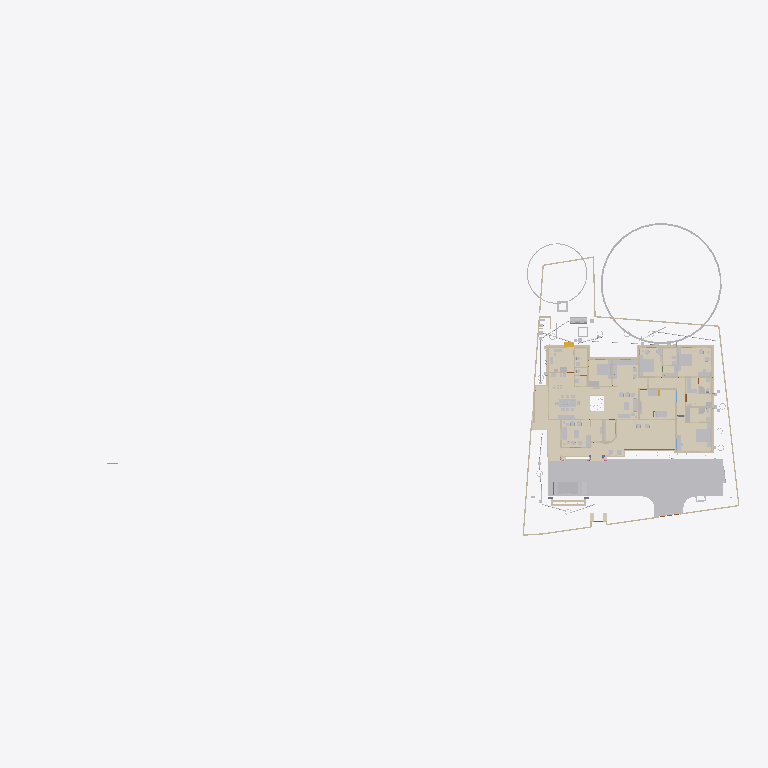
Plan cut of the same IFC building model at storey '00' (level 0.00 m, cut at 1.40 m), seen from above with north up, elements coloured by IFC class (only those large enough to see are counted): 38 walls (beige), 36 other elements (light grey), 30 coverings (cream), 1 beam (green), 1 stair flight (yellow). Cut surfaces are drawn darker.
Extent 101.4 m × 45.8 m × 45.1 m (x, y, z). Storeys (10): GF at 0.00 m; 00 at 0.00 m; FFtop at 0.00 m; GFLintel at 0.00 m; FF at 0.00 m; Footing at 0.00 m; Verandah at 0.00 m; Plumbing at 0.00 m; schedule at 0.00 m; Electrical at 0.00 m. Elements (2634): 481 IfcSystemFurnitureElement, 462 IfcBuildingElementProxy, 293 IfcWall, 254 IfcBeam, 228 IfcCovering, 148 IfcSwitchingDevice, 86 IfcLightFixture, 80 IfcPipeSegment, 59 IfcFurniture, 56 IfcOutlet, 55 IfcGeographicElement, 54 IfcWindow.

HEADER;
FILE_DESCRIPTION(('ViewDefinition[DesignTransferView]'),'2;1');
FILE_NAME('Sreekesh.ifc','2026-06-08T10:35:24+05:30',(),(),'IfcOpenShell 0.8.5','Bonsai 0.8.5','Nobody');
FILE_SCHEMA(('IFC4X3'));
ENDSEC;
DATA;
#1=IFCPROJECT('0aPvmvJuf5owphcfiKWAsN',$,'My Project',$,$,$,$,(#14,#26),#9);
#30=IFCSITE('3jTVXq97zE2OZTfzZH9iYT',$,'My Site',$,$,#53,$,$,$,$,$,$,$,$);
#211744=IFCSITE('2pH2ecD1v9bgK8psTEcl$_',$,'Site',$,$,#547284,#211754,$,$,(8,52,49,300000),(76,38,36,300000),$,$,$);
#36=IFCBUILDING('3Bt1MypEf4fuqFfshm9kTs',$,'My Building',$,$,#59,$,$,$,$,$,$);
#333137=IFCBUILDING('2u05Cn$TD6OPdaLJzvNsxO',$,'GFWall',$,$,#507878,$,$,$,$,$,$);
#339211=IFCBUILDING('002Xt49mzDahM74jmffgUi',$,'GF-P',$,$,#507873,$,$,$,$,$,$);
#42=IFCBUILDINGSTOREY('3Yt8GBe1vE1Byt_$JKaQnQ',$,'GF',$,$,#509173,$,$,$,$);
#8023=IFCBUILDINGSTOREY('3LNq90aff4Xhn4xfthWyFx',$,'00',$,$,#8039,$,$,$,$);
#71986=IFCBUILDINGSTOREY('1ZF$IMkzjA5efl8XVVA8ry',$,'FFtop',$,$,#508468,$,$,$,$);
#72129=IFCBUILDINGSTOREY('1Nt2vvvNTB5u0X$NIke4ti',$,'GFLintel',$,$,#510858,$,$,$,$);
#83382=IFCBUILDINGSTOREY('2do7yjy$r1eOSN7_GxsK9f',$,'FF',$,$,#508248,$,$,$,$);
#301077=IFCBUILDINGSTOREY('1n3LFyF6X708Cvo1r86gbR',$,'Footing',$,$,#508478,$,$,$,$);
#360055=IFCBUILDINGSTOREY('2kU8qRmBnF7foRmD37T33I',$,'Verandah',$,$,#360071,$,$,$,$);
#367233=IFCBUILDINGSTOREY('3r39yX7tr10xAjP1zlM9FN',$,'Plumbing',$,$,#367249,$,$,$,$);
#436766=IFCBUILDINGSTOREY('2CUKbd$of0Yx1yz6tYDaJY',$,'schedule',$,$,#511718,$,$,$,$);
#442969=IFCBUILDINGSTOREY('0sffW$JV12jOzJZIPBAWvQ',$,'Electrical',$,$,#442985,$,$,$,$);
#363541=IFCCOURSE('0hYJyXEsXANxqeScN2ddTn',$,'Course',$,$,#552989,#363556,$,$);
#591201=IFCCOVERING('3kms8ObvT2A83v6EkiQCtZ',$,'Covering',$,$,#591353,#591200,$,$);
#345031=IFCCOVERING('3RPlCoLTXEkg2LQ5VmhLHT',$,'Covering',$,$,#361378,#345042,$,$);
#578743=IFCCOURSE('10JQwc8Rj1DhdDleds_4eD',$,'Course',$,$,#579139,#578764,$,$);
#590858=IFCCOVERING('0RcNbxwC1BPO6vPsSe5hv0',$,'Covering',$,$,#591403,#590857,$,$);
#158109=IFCGEOGRAPHICELEMENT('1ICn9VC11DLu$jSeyjW6na',$,'GeographicElement',$,$,#159277,#158141,$,$);
#591314=IFCCOVERING('0d2zgKDdP8dwFGBu$GD38F',$,'Covering',$,$,#591373,#591313,$,$);
#590379=IFCCOVERING('2ZGsMYGazAchJobXoI0Ygv',$,'Covering',$,$,#590422,#590395,$,$);
#339327=IFCCOVERING('2gdKm_COPCGQt2$pqnEIyy',$,'Covering',$,$,#509943,#339338,$,$);
#590972=IFCCOVERING('2wUE701ff3ZBcv_UhuFthK',$,'Covering',$,$,#591363,#590971,$,$);
#146729=IFCVEHICLE('0zRPRsukT96P6cuFPGiKs1',$,'Vehicle',$,$,#189086,#146742,$,$);
#590571=IFCCOVERING('0UuWKOFoDDYvmplRYi7h7d',$,'Covering',$,$,#591343,#590570,$,$);
#590628=IFCCOVERING('3pEdpTjbjFLQ$oJNw_068r',$,'Covering',$,$,#591338,#590627,$,$);
#591085=IFCCOVERING('0kYX189Jf7CBGn9ceIdHnd',$,'Covering',$,$,#591378,#591084,$,$);
#66022=IFCWALL('2FUeR5sFb9uwjJGdeVWABU',$,'Wall',$,$,#431152,#66028,$,$);
#309133=IFCWALL('2VcyNDgMn9VgDTDYN_$YR$',$,'Wall',$,$,#508643,#309144,$,$);
#591142=IFCCOVERING('3Wi1uDf0TEzBEG7DUo_LFE',$,'Covering',$,$,#591398,#591141,$,$);
#601444=IFCCOVERING('1aad0Nw0b8pgnEwnKHFkPw',$,'Covering',$,$,#601543,#601443,$,$);
#532540=IFCFURNITURE('3GPb$TX3bAaO0sNvhFpy4W',$,'Furniture',$,$,#538708,#532570,$,$);
#590685=IFCCOVERING('2DZod39rv4RxPbk5$8U$JL',$,'Covering',$,$,#591393,#590684,$,$);
#541370=IFCFURNITURE('3a6eTw$Kf5h8o62ViCN3B9',$,'Furniture',$,$,#615908,#541383,$,$);
#601271=IFCCOVERING('2Z1NrECcXEj9MRDySQAZqv',$,'Covering',$,$,#601523,#601270,$,$);
#590802=IFCCOVERING('1Bs4Doo8HFO94TelcTdwmZ',$,'Covering',$,$,#591348,#590801,$,$);
#158156=IFCGEOGRAPHICELEMENT('2JlHSkVhjCZPlJyc1W8A6K',$,'GeographicElement',$,$,#159282,#158188,$,$);
#590742=IFCCOVERING('1ni5gOUR9DqRnAAhVVpPlZ',$,'Covering',$,$,#591358,#590741,$,$);
#65997=IFCWALL('1DC2$ngnnDR8Q9h6mAR0js',$,'Wall',$,$,#345521,#66003,$,$);
#532526=IFCFURNITURE('3gB9$ESpzFY8X4BymaP12u',$,'Furniture',$,$,#532775,#532562,$,$);
#356144=IFCCOVERING('1zMDy9b99F78g0pPFmqkhi',$,'Covering',$,$,#509978,#356160,$,$);
#309107=IFCWALL('01iQiyD9jF981ZNgDvXuAr',$,'Wall',$,$,#508648,#309118,$,$);
#608894=IFCFURNITURE('1rW3RY7jLEV9DGXKZdn0Cj',$,'Furniture',$,$,#610395,#608994,$,$);
#285749=IFCWALL('23M4dZECv7RPP4RWKkyrhY',$,'Wall.082',$,$,#435018,#285760,$,$);
#222195=IFCWALL('2ixJvC9dH599amejUM2w6G',$,'Wall',$,$,#293165,#222215,$,$);
#410350=IFCFURNITURE('36fJsTb99Eyh2vWH1pKTwS',$,'Furniture',$,$,#557811,#410349,$,$);
#90359=IFCWALL('3p_Mlr$7n7WPwtZxEevqS4',$,'Wall',$,$,#507938,#90370,$,$);
#3520=IFCWALL('1kfIyPN_b4JPSDED46DDvv',$,'Wall',$,$,#507918,#3526,$,$);
#601388=IFCCOVERING('2OfGI35pf0Lf5cIlxdGZFD',$,'Covering',$,$,#601533,#601387,$,$);
#524552=IFCFURNITURE('1Rp$DFOJXFWOqRZHaLRtD$',$,'Cube',$,$,#621707,#524553,$,.BED.);
#308639=IFCWALL('0UYp14YpP1MAW0yCb4nw87',$,'Wall',$,$,#508658,#308650,$,$);
#590915=IFCCOVERING('3HWV9OZZz6DxRQIJbYTFsv',$,'Covering',$,$,#591388,#590914,$,$);
#601332=IFCCOVERING('0OeQfY7$zDCAoos9A$4lI9',$,'Covering',$,$,#601528,#601331,$,$);
#415580=IFCTANK('0zlhS4RPL7lRfPwGcdKWnU',$,'Tank',$,$,#532270,#530482,$,$);
#528805=IFCELECTRICAPPLIANCE('2815wh2PP0iwDPzxAV3Eup',$,'ElectricAppliance',$,$,#604021,#528831,'#08',$);
#591029=IFCCOVERING('2bze4YSY9A6hP20$0LKr09',$,'Covering',$,$,#591368,#591028,$,$);
#226167=IFCWALL('1JVywoPUH41xuuLQv_Mf23',$,'Wall.082',$,$,#434788,#226178,$,$);
#345472=IFCWALL('0yhntx_XHBtOwqFxJIUy0e',$,'Wall.082',$,$,#345566,#345483,$,$);
#2872=IFCWALL('0VICnwrYLCM9IhHcjSiD9g',$,'Wall',$,$,#507923,#2879,$,$);
#578551=IFCWALL('3M_0KDf$P8_e6nv0RxeMA_',$,'Wall',$,$,#578974,#578571,$,$);
#18646=IFCWALL('20GHUXbGDFDBHE5XphavUy',$,'Wall',$,$,#507978,#18657,$,$);
#601500=IFCCOVERING('3Vs__SWM15bRIIGsxWIyv$',$,'Covering',$,$,#601538,#601499,$,$);
#309159=IFCWALL('1V_dIHu1r0A9eGkskasoOA',$,'Wall',$,$,#508673,#309170,$,$);
#517779=IFCSYSTEMFURNITUREELEMENT('3fPqnovFD6PBVCUAuJHDfW',$,'SystemFurnitureElement',$,$,#518458,#517790,$,$);
#555661=IFCFURNITURE('2GzT$pXNL1vRe0kpRIOYdw',$,'Furniture',$,$,#556685,#555674,$,$);
#285691=IFCWALL('3FXX66X1H7gQUhINB1ZqHj',$,'Wall.082',$,$,#434912,#285702,$,$);
#65947=IFCWALL('08s$eE7qfC1vtHJbeTdsNK',$,'Wall',$,$,#434943,#65953,$,$);
#308743=IFCWALL('3Tnn_JHV999eTqU$lk38Gu',$,'Wall',$,$,#508668,#308754,$,$);
#356399=IFCCOVERING('2Adp7p7Vr1eu_pEkAkRGdd',$,'Covering',$,$,#509983,#356433,$,$);
#18042=IFCWALL('3bhXUDB39FaPZW_NASdZlT',$,'Wall',$,$,#508023,#18053,$,$);
#414421=IFCWASTETERMINAL('3h7h8u_I98lOH4BWXVcUCV',$,'WasteTerminal',$,$,#532275,#530490,$,$);
#101757=IFCWALL('3Re5U6AfH5hRjhCU8HzlUQ',$,'Wall',$,$,#149415,#101777,$,$);
#24001=IFCWALL('3hphgpD2b28xqT53FPskSj',$,'Wall',$,$,#507968,#24012,$,$);
#406302=IFCFURNITURE('0QVhsRe3v2xh1mazg7g3pY',$,'Furniture',$,$,#549602,#549588,$,$);
#18525=IFCWALL('2nl9frQ2v9fwHEG6jroVG1',$,'Wall',$,$,#507973,#18536,$,$);
#523669=IFCSYSTEMFURNITUREELEMENT('1BLwOiLtL8NvU3rrkohp3Z',$,'SystemFurnitureElement',$,$,#526388,#523680,$,$);
#65878=IFCWALL('1RxXXtAKb3$uqm3spal5Ab',$,'Wall.049',$,$,#434824,#65884,$,$);
#110356=IFCWALL('3Jc2L501zCIf2lBfrewdbK',$,'Wall',$,$,#434868,#110367,$,$);
#18672=IFCWALL('0s5YaOi8jF58ocUKtzFB68',$,'Wall',$,$,#507893,#18683,$,$);
#8133=IFCWALL('2NV9tTUID8IOq7fV7oI$I_',$,'Wall',$,$,#149410,#8144,$,$);
#406109=IFCFURNITURE('055N_$xmX9ZQbc0CYFtvE3',$,'Furniture',$,$,#510138,#406108,$,$);
#4072=IFCWALL('0Y3rN168r7Jxb0OqetfU7X',$,'Wall',$,$,#507988,#4083,$,$);
#539164=IFCCOVERING('2bjsifiGn0Ihn7g8thQhHS',$,'Covering',$,$,#539438,#539230,$,$);
#18194=IFCWALL('1AbV9w0nLBfPekv$ii5eki',$,'Wall',$,$,#507943,#18205,$,$);
#555547=IFCFURNITURE('1uAEi3HEv4SPg_R2PPJ8aO',$,'Furniture',$,$,#556695,#555560,$,$);
#93900=IFCBEAM('0gdpNefCnB7wAvxTxiZvHd',$,'Beam',$,$,#509828,#93911,$,$);
#411752=IFCFURNITURE('3keQdM9i5FJ9JBwmsM_Qg3',$,'Furniture',$,$,#510098,#411751,$,$);
#205023=IFCWALL('2UCXlaZiz9gRZ4iLCU3mzL',$,'Wall',$,$,#508003,#205034,$,$);
#18431=IFCWALL('0_Fa$t1jbFZejYJKQtXQPU',$,'Wall',$,$,#508043,#18442,$,$);
#79990=IFCSTAIRFLIGHT('1DnY2XVefC_QhnIFzju6yh',$,'StairFlight',$,$,#427783,#148959,$,$,$,$,$,$);
#550429=IFCSYSTEMFURNITUREELEMENT('0nnlFFKJ56lAAkvS3l44O4',$,'SystemFurnitureElement',$,$,#550455,#550440,$,$);
#432166=IFCPIPESEGMENT('0tLcvRcXL2le8y4Ii9y0q8',$,'PipeSegment',$,$,#434483,#432200,$,.FLEXIBLESEGMENT.);
#540775=IFCSYSTEMFURNITUREELEMENT('1h56EkDCz818SwStoWg4kf',$,'SystemFurnitureElement',$,$,#540944,#540788,$,$);
#528995=IFCSYSTEMFURNITUREELEMENT('0ycZib9KrBVOnpv$$tnR_Z',$,'SystemFurnitureElement',$,$,#529051,#529006,$,$);
#16913=IFCWALL('3FSYpd1tn9SgCqZ8sPMfkT',$,'Wall',$,$,#551100,#16924,$,$);
#436119=IFCPIPESEGMENT('0Ins4u5i19XO17trhKxKii',$,'PipeSegment',$,$,#436198,#436153,$,.FLEXIBLESEGMENT.);
#475944=IFCFURNITURE('2h$xyDIVv6ngUxrtGwU453',$,'Furniture',$,$,#547314,#475953,$,$);
#528963=IFCSYSTEMFURNITUREELEMENT('3jUUdxHyv5K9ABF7xUoMWM',$,'SystemFurnitureElement',$,$,#529024,#528976,$,$);
#4251=IFCWALL('0Bt3ZVIAf4Xxxu9dLd3uEo',$,'Wall',$,$,#507903,#4262,$,$);
#2959=IFCWALL('3OEI3BHmD4XPtrMwXvI884',$,'Wall',$,$,#546380,#2970,$,$);
#555601=IFCFURNITURE('2GzgKwYpr1ugWjLacg1bA7',$,'Furniture',$,$,#556700,#555614,$,$);
#624526=IFCSANITARYTERMINAL('3D1I1HI9rBThVNxuvkOZBW',$,'SanitaryTerminal',$,$,#624601,#624539,$,$);
#309185=IFCWALL('1RTxTTrCL8QeAofqzjoycv',$,'Wall',$,$,#508628,#309196,$,$);
#3151=IFCWALL('2frHB1bR9FtP23RXamn7Ko',$,'Wall',$,$,#508018,#3162,$,$);
#120632=IFCWALL('2Lqjpf9Aj0Vh1iBvOWYUCR',$,'Wall',$,$,#507993,#120643,$,$);
#529320=IFCSYSTEMFURNITUREELEMENT('2YaI3mn6v6JxiVsyBuvwwD',$,'SystemFurnitureElement',$,$,#529659,#529331,$,$);
#414527=IFCWASTETERMINAL('0v1hqfc$r1$wf5R2fPkqwY',$,'WasteTerminal',$,$,#532285,#530579,$,$);
#4009=IFCWALL('2lHSG51rHEfeNsY_Rnf304',$,'Wall',$,$,#507888,#4020,$,$);
#487833=IFCELECTRICAPPLIANCE('1p4CeRyr5Ahfxe1LVhmrOv',$,'ElectricAppliance',$,$,#499608,#487862,'EA-R-K',$);
#414203=IFCSANITARYTERMINAL('1TZeRF9t54uwS6h95ZvvLS',$,'SanitaryTerminal',$,$,#624525,#414202,$,$);
#18016=IFCWALL('2qNYwIywzDnw0eOADeB3_0',$,'Wall',$,$,#507953,#18027,$,$);
#625926=IFCSYSTEMFURNITUREELEMENT('2rjycZ92jAoPx7fmP3BAa2',$,'SystemFurnitureElement',$,$,#625998,#625938,$,$);
#356323=IFCCOVERING('0Kr30ECcLEcfNCKSKvTgbF',$,'Covering',$,$,#510258,#356375,$,$);
#559273=IFCCOVERING('1zbQnbTQv33QDn0Zz$lylS',$,'Covering',$,$,#559302,#559284,$,$);
#559303=IFCCOVERING('0vojhd1z1CHforqqMFnEFx',$,'Covering',$,$,#559499,#559314,$,$);
#628730=IFCCOVERING('3BUlJ_5890AOF79VHiDOLK',$,'Covering',$,$,#629164,#628741,$,$);
#497548=IFCTANK('3oAoB5BAv6UPrrU3xjv_yM',$,'Tank',$,$,#532093,#530352,$,$);
#553010=IFCCOVERING('2er7BPVBv1hhK_QANWawqQ',$,'Covering',$,$,#553051,#553024,$,$);
#592805=IFCCOVERING('3eHs8IRy9F4ObdHhf$YkaL',$,'Covering',$,$,#599533,#592804,$,$);
ENDSEC;
